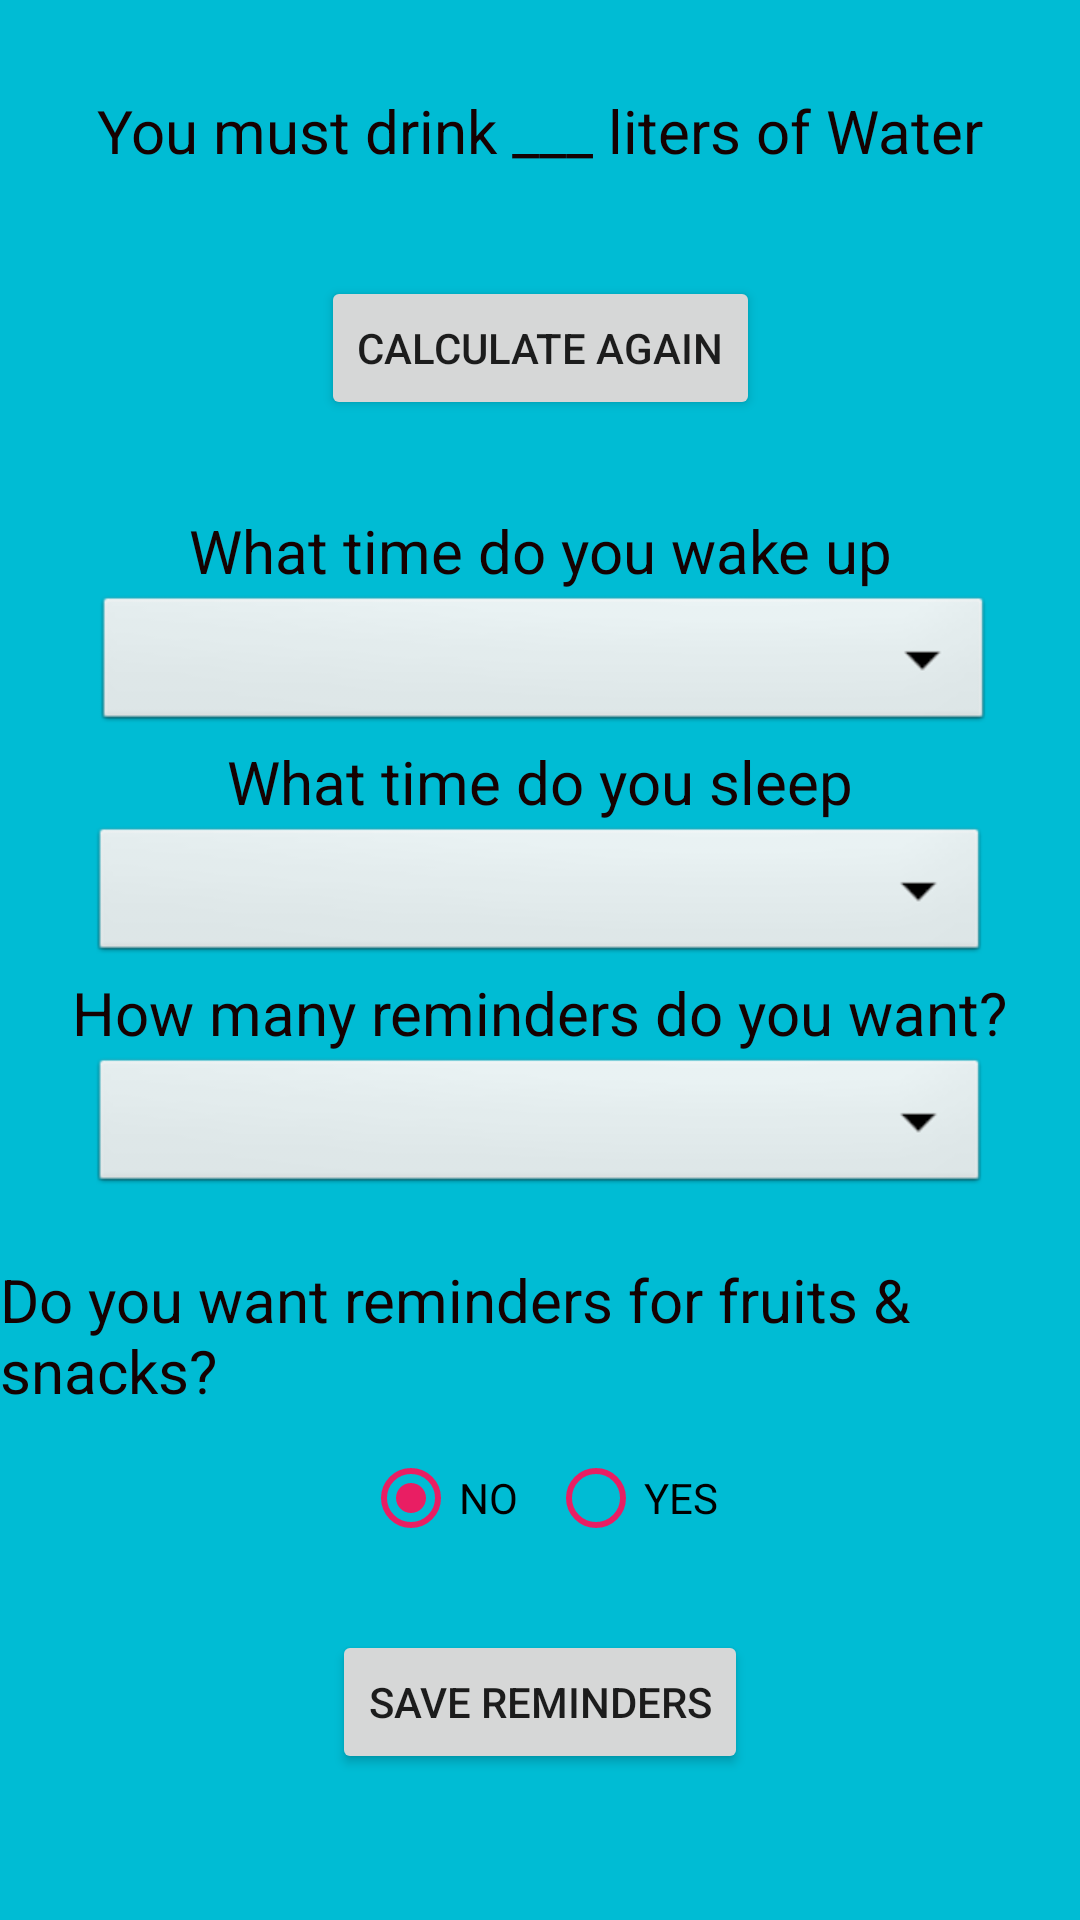

Write the Android layout XML for this screen, with the resource values it uses.
<!-- AndroidManifest.xml: application theme Theme.DrinkWaterReminder -->
<!-- res/layout/fragment_results.xml -->
<?xml version="1.0" encoding="utf-8"?>
<androidx.constraintlayout.widget.ConstraintLayout
    xmlns:android="http://schemas.android.com/apk/res/android"
    xmlns:app="http://schemas.android.com/apk/res-auto"
    xmlns:tools="http://schemas.android.com/tools"
    android:layout_width="match_parent"
    android:layout_height="match_parent"
    android:background="#00BCD4"
    tools:context=".RemindersFragment">

    <TextView
        android:id="@+id/resultsTextView"
        android:layout_width="wrap_content"
        android:layout_height="wrap_content"
        android:layout_marginTop="30dp"
        android:text="You must drink ___ liters of Water"
        android:textColor="#150101"
        android:textSize="20sp"
        app:layout_constraintEnd_toEndOf="parent"
        app:layout_constraintStart_toStartOf="parent"
        app:layout_constraintTop_toTopOf="parent" />

    <Button
        android:id="@+id/calculateAgainButton"
        android:layout_width="wrap_content"
        android:layout_height="wrap_content"
        android:layout_marginTop="35dp"
        android:text="calculate Again"
        app:layout_constraintEnd_toEndOf="parent"
        app:layout_constraintStart_toStartOf="parent"
        app:layout_constraintTop_toBottomOf="@+id/resultsTextView" />


    <TextView
        android:id="@+id/timeWakeUpTextView"
        android:layout_width="wrap_content"
        android:layout_height="wrap_content"
        android:layout_marginTop="30dp"
        android:text="What time do you wake up"
        android:textColor="#150101"
        android:textSize="20sp"
        app:layout_constraintEnd_toEndOf="parent"
        app:layout_constraintStart_toStartOf="parent"
        app:layout_constraintTop_toBottomOf="@+id/calculateAgainButton" />

    <Spinner
        android:id="@+id/wakeUpTimeSpinner"
        android:layout_width="300dp"
        android:layout_height="wrap_content"
        android:background="@android:drawable/btn_dropdown"
        android:spinnerMode="dropdown"
        app:layout_constraintEnd_toEndOf="parent"
        app:layout_constraintHorizontal_bias="0.522"
        app:layout_constraintStart_toStartOf="parent"
        app:layout_constraintTop_toBottomOf="@+id/timeWakeUpTextView" />


    <TextView
        android:id="@+id/timeSleepTextView"
        android:layout_width="wrap_content"
        android:layout_height="wrap_content"
        android:layout_marginTop="50dp"
        android:text="What time do you sleep"
        android:textColor="#150101"
        android:textSize="20sp"
        app:layout_constraintEnd_toEndOf="parent"
        app:layout_constraintStart_toStartOf="parent"
        app:layout_constraintTop_toTopOf="@+id/wakeUpTimeSpinner"
        />


    <Spinner
        android:id="@+id/goToSleepTimeSpinner"
        android:layout_width="300dp"
        android:layout_height="wrap_content"
        app:layout_constraintEnd_toEndOf="parent"
        app:layout_constraintStart_toStartOf="parent"
        app:layout_constraintTop_toBottomOf="@+id/timeSleepTextView"
        android:background="@android:drawable/btn_dropdown"
        android:spinnerMode="dropdown"/>


    <TextView
        android:id="@+id/remidersTextView"
        android:layout_width="wrap_content"
        android:layout_height="wrap_content"
        android:layout_marginTop="50dp"
        android:text="How many reminders do you want?"
        android:textColor="#150101"
        android:textSize="20sp"
        app:layout_constraintEnd_toEndOf="parent"
        app:layout_constraintStart_toStartOf="parent"
        app:layout_constraintTop_toTopOf="@+id/goToSleepTimeSpinner"
        />


    <Spinner
        android:id="@+id/remindersSpinner"
        android:layout_width="300dp"
        android:layout_height="wrap_content"
        app:layout_constraintEnd_toEndOf="parent"
        app:layout_constraintStart_toStartOf="parent"
        app:layout_constraintTop_toBottomOf="@+id/remidersTextView"
        android:background="@android:drawable/btn_dropdown"
        android:spinnerMode="dropdown"/>

    <TextView
        android:id="@+id/snackReminderTextView"
        android:layout_width="wrap_content"
        android:layout_height="wrap_content"
        android:layout_marginTop="20dp"
        android:text="Do you want reminders for fruits &amp; snacks?"
        android:textColor="#150101"
        android:textSize="20sp"
        app:layout_constraintEnd_toEndOf="parent"
        app:layout_constraintStart_toStartOf="parent"
        app:layout_constraintTop_toBottomOf="@+id/remindersSpinner"
        />

    <RadioGroup
        android:id="@+id/radioGroup"
        android:layout_width="wrap_content"
        android:layout_height="wrap_content"
        android:orientation="horizontal"
        app:layout_constraintEnd_toEndOf="parent"
        app:layout_constraintStart_toStartOf="parent"
        app:layout_constraintTop_toBottomOf="@+id/snackReminderTextView">

        <RadioButton
            android:id="@+id/noRadioButton"
            android:layout_width="match_parent"
            android:layout_height="wrap_content"
            android:layout_margin="5dp"
            android:checked="true"
            android:buttonTint="#E91E63"
            android:text="NO" />

        <RadioButton
            android:id="@+id/yesRadioButton"
            android:layout_width="match_parent"
            android:layout_height="wrap_content"
            android:layout_margin="5dp"
            android:buttonTint="#E91E63"
            android:text="YES" />
    </RadioGroup>

    <Spinner
        android:id="@+id/firstSnackReminderSpinner"
        android:layout_width="300dp"
        android:visibility="gone"
        android:layout_height="wrap_content"
        app:layout_constraintEnd_toEndOf="parent"
        app:layout_constraintStart_toStartOf="parent"
        app:layout_constraintTop_toBottomOf="@+id/radioGroup"
        android:background="@android:drawable/btn_dropdown"
        android:spinnerMode="dropdown"/>


    <Spinner
        android:id="@+id/secondSnackReminderSpinner"
        android:layout_width="300dp"
        android:layout_height="wrap_content"
        android:visibility="gone"
        app:layout_constraintEnd_toEndOf="parent"
        app:layout_constraintStart_toStartOf="parent"
        app:layout_constraintTop_toBottomOf="@+id/firstSnackReminderSpinner"
        android:background="@android:drawable/btn_dropdown"
        android:spinnerMode="dropdown"/>

    <Button
        android:id="@+id/sendNotificationsButton"
        android:layout_width="wrap_content"
        android:layout_height="wrap_content"
        android:layout_marginTop="15dp"
        android:text="Save reminders"
        app:layout_constraintEnd_toEndOf="parent"
        app:layout_constraintStart_toStartOf="parent"
        app:layout_constraintTop_toBottomOf="@+id/secondSnackReminderSpinner" />


</androidx.constraintlayout.widget.ConstraintLayout>
<!-- resources referenced by this layout -->
<resources>
  <style name="Theme.DrinkWaterReminder" parent="Theme.MaterialComponents.DayNight.DarkActionBar">
          
          <item name="colorPrimary">@color/purple_500</item>
          <item name="colorPrimaryVariant">@color/purple_700</item>
          <item name="colorOnPrimary">@color/white</item>
          
          <item name="colorSecondary">@color/teal_200</item>
          <item name="colorSecondaryVariant">@color/teal_700</item>
          <item name="colorOnSecondary">@color/black</item>
          
          <item name="android:statusBarColor">?attr/colorPrimaryVariant</item>
          
      </style>
  <!-- not gathered from this repository: default colours our renderer supplied (Android Studio template values) -->
  <color name="purple_500">#FF6200EE</color>
  <color name="purple_700">#FF3700B3</color>
  <color name="teal_200">#FF03DAC5</color>
  <color name="teal_700">#FF018786</color>
  <color name="black">#FF000000</color>
  <color name="white">#FFFFFFFF</color>
</resources>
